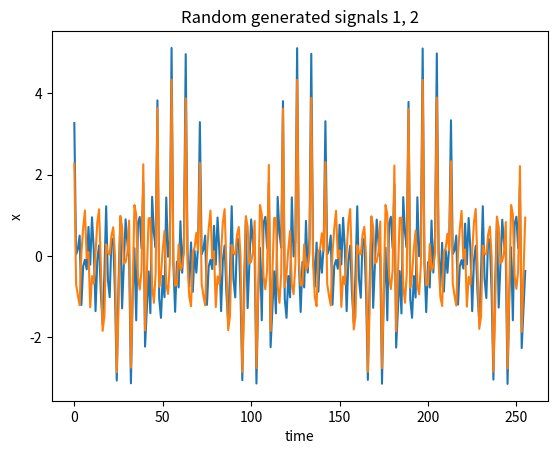
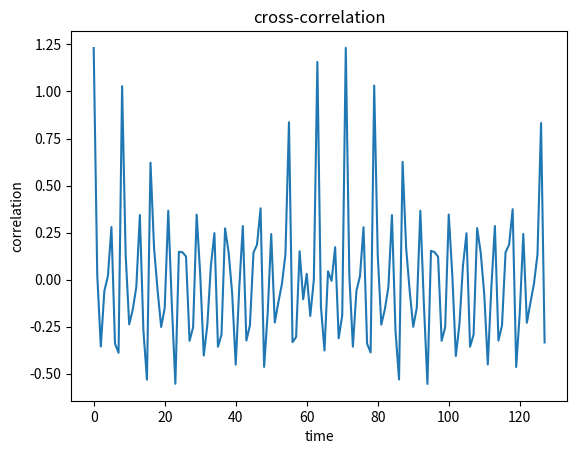
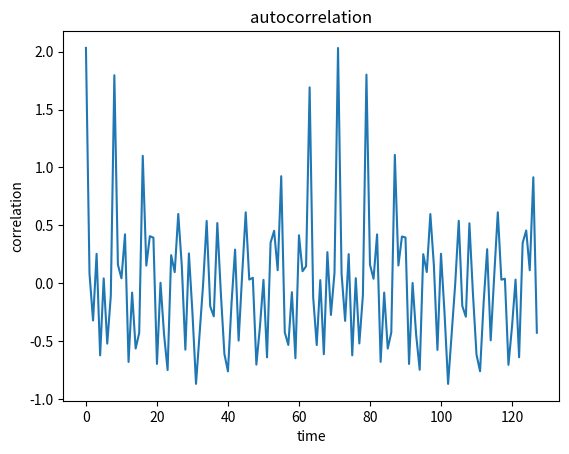

Reproduce these figures in Python, in order.
import matplotlib.pyplot as plt  # lib for graphs
import random
import numpy as np
import math
import time

n = 10
N = 256
W0 = 150
Wmax = 1500
W = np.arange(W0, Wmax + W0, W0)


def generator(n, N, W):
    signals = np.zeros(N)
    for i in range(n):
        A = random.random()
        phi = random.random()
        for t in range(N):
            signals[t] += A * math.sin(W[i] * t + phi)

    return signals


def corelvalue(signal1, signal2):
    size = len(signal1)
    assert size == len(signal2)

    Mx1 = np.average(signal1)
    Mx2 = np.average(signal2)

    result = []
    for i in range(size):
        result.append((signal1[i] - Mx1) * (signal2[i] - Mx2))

    return sum(result)/(size - 1)


def autocorel(signal):
    size = round(len(signal)/2)

    result = []
    for i in range(size):
        result.append(corelvalue(signal[0:size], signal[i:size+i]))
        print(signal[i:size+i])

    return result
   
def crosscorel(signal1,signal2):
    size = round(len(signal1)/2)

    result = []
    for i in range(size):
        result.append(corelvalue(signal1[0:size], signal2[i:size+i]))

    return result

# signal_third = generator(n,N,W)
# time_start = time.time()
# autocorel(signal_third)
# duration_1 = time.time() - time_start
# # print("%s seconds" %duration_1)
signal_first = generator(n,N,W)
signal_second = generator(n,N,W)
# time_start_1 = time.time()
# crosscorel(signal_first,signal_second)
# duration_2 = time.time() -  time_start_1
# print("%s seconds" % (duration_1 - duration_2))

# autocorel(signal_third)
print(crosscorel(signal_first,signal_second))
print('Mx:', np.average(signal_first)) 
print('Dx:', np.var(signal_second))  

plt.plot(signal_first)
plt.plot(signal_second)
plt.xlabel('time')
plt.ylabel('x')
plt.title('Random generated signals 1, 2')
plt.figure()


#cross-correlation
plt.plot(crosscorel(signal_first, signal_second)) 
plt.xlabel('time')
plt.ylabel('correlation')
plt.title('cross-correlation')
plt.figure()

## autocorrelation
plt.plot(autocorel(signal_first))  
plt.xlabel('time')
plt.ylabel('correlation')
plt.title('autocorrelation')
plt.show()